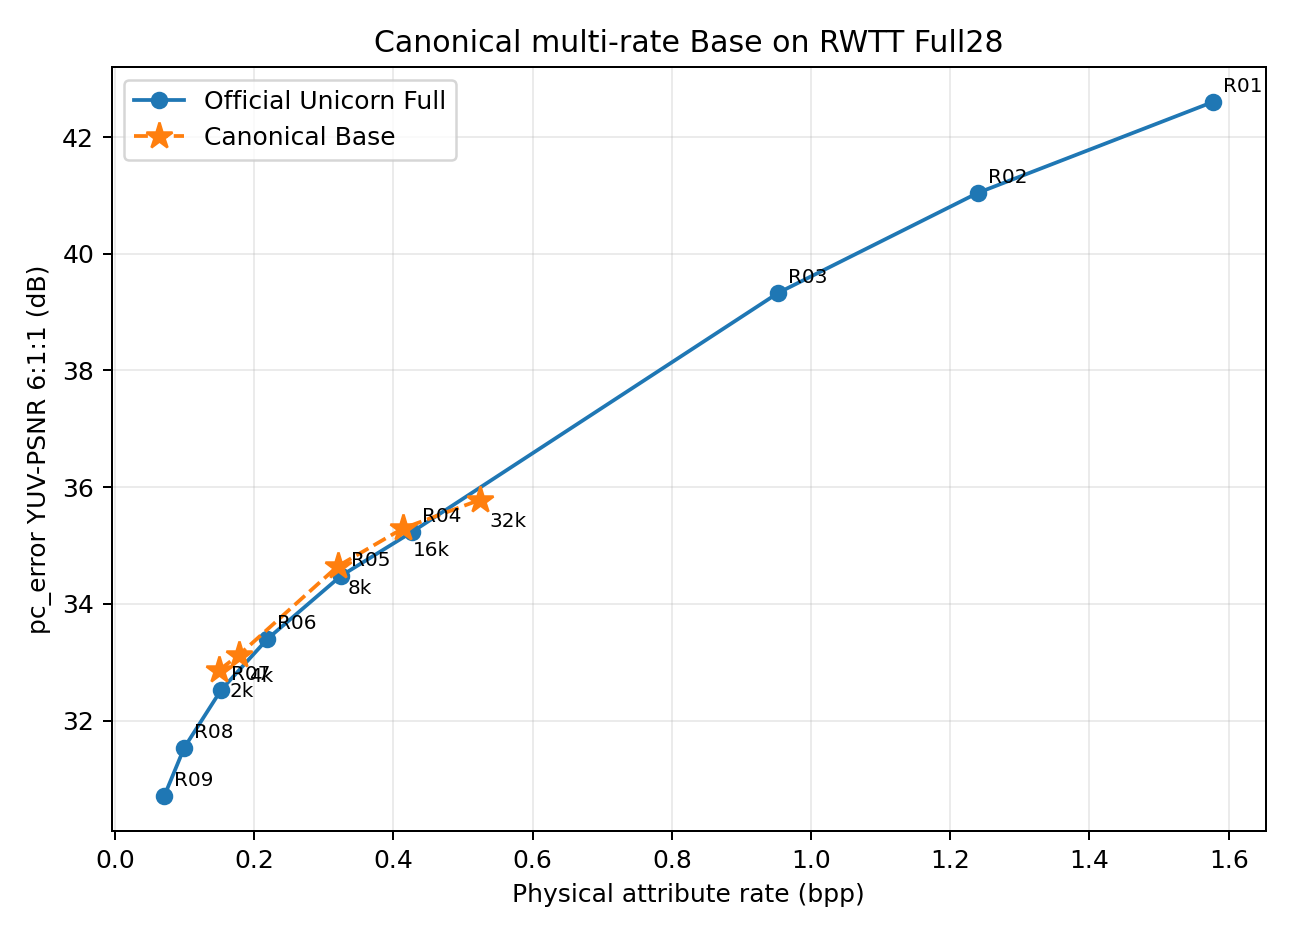

Source data for this figure (header and first rows):
point, candidate, checkpoint_step, rate_id, checkpoint_profile, base_lambda, num_models, num_h5, total_points, mean_model_bpp, mean_model_y_psnr, mean_model_u_psnr, mean_model_v_psnr, mean_model_yuv_psnr_611, soft_hard_max_abs_difference, hard_prefix_decode_used, bit_identity_pass, endpoint
2k, step3525, 3525, R05, 8k256, 2048, 28, 792, 57904570, 0.1501, 29.42, 42.52, 43.93, 32.87, 0.0, True, True, 
4k, step2000, 2000, R04, 8k256, 4096, 28, 792, 57904570, 0.1786, 29.66, 42.81, 44.27, 33.13, 0.0, True, True, 
8k, step3525, 3525, R03, 32k8k, 8192, 28, 792, 57904570, 0.3201, 31.36, 43.75, 45.3, 34.65, 0.0, True, True, 
16k, step3525, 3525, R02, 32k8k, 16384, 28, 792, 57904570, 0.4136, 31.94, 44.61, 46.09, 35.29, 0.0, True, True, 
32k, existing_D111_step5525, 5525, , 32k8k, 32768, 28, 792, 57904570, 0.5239, 32.38, , , 35.78, , , , Base
